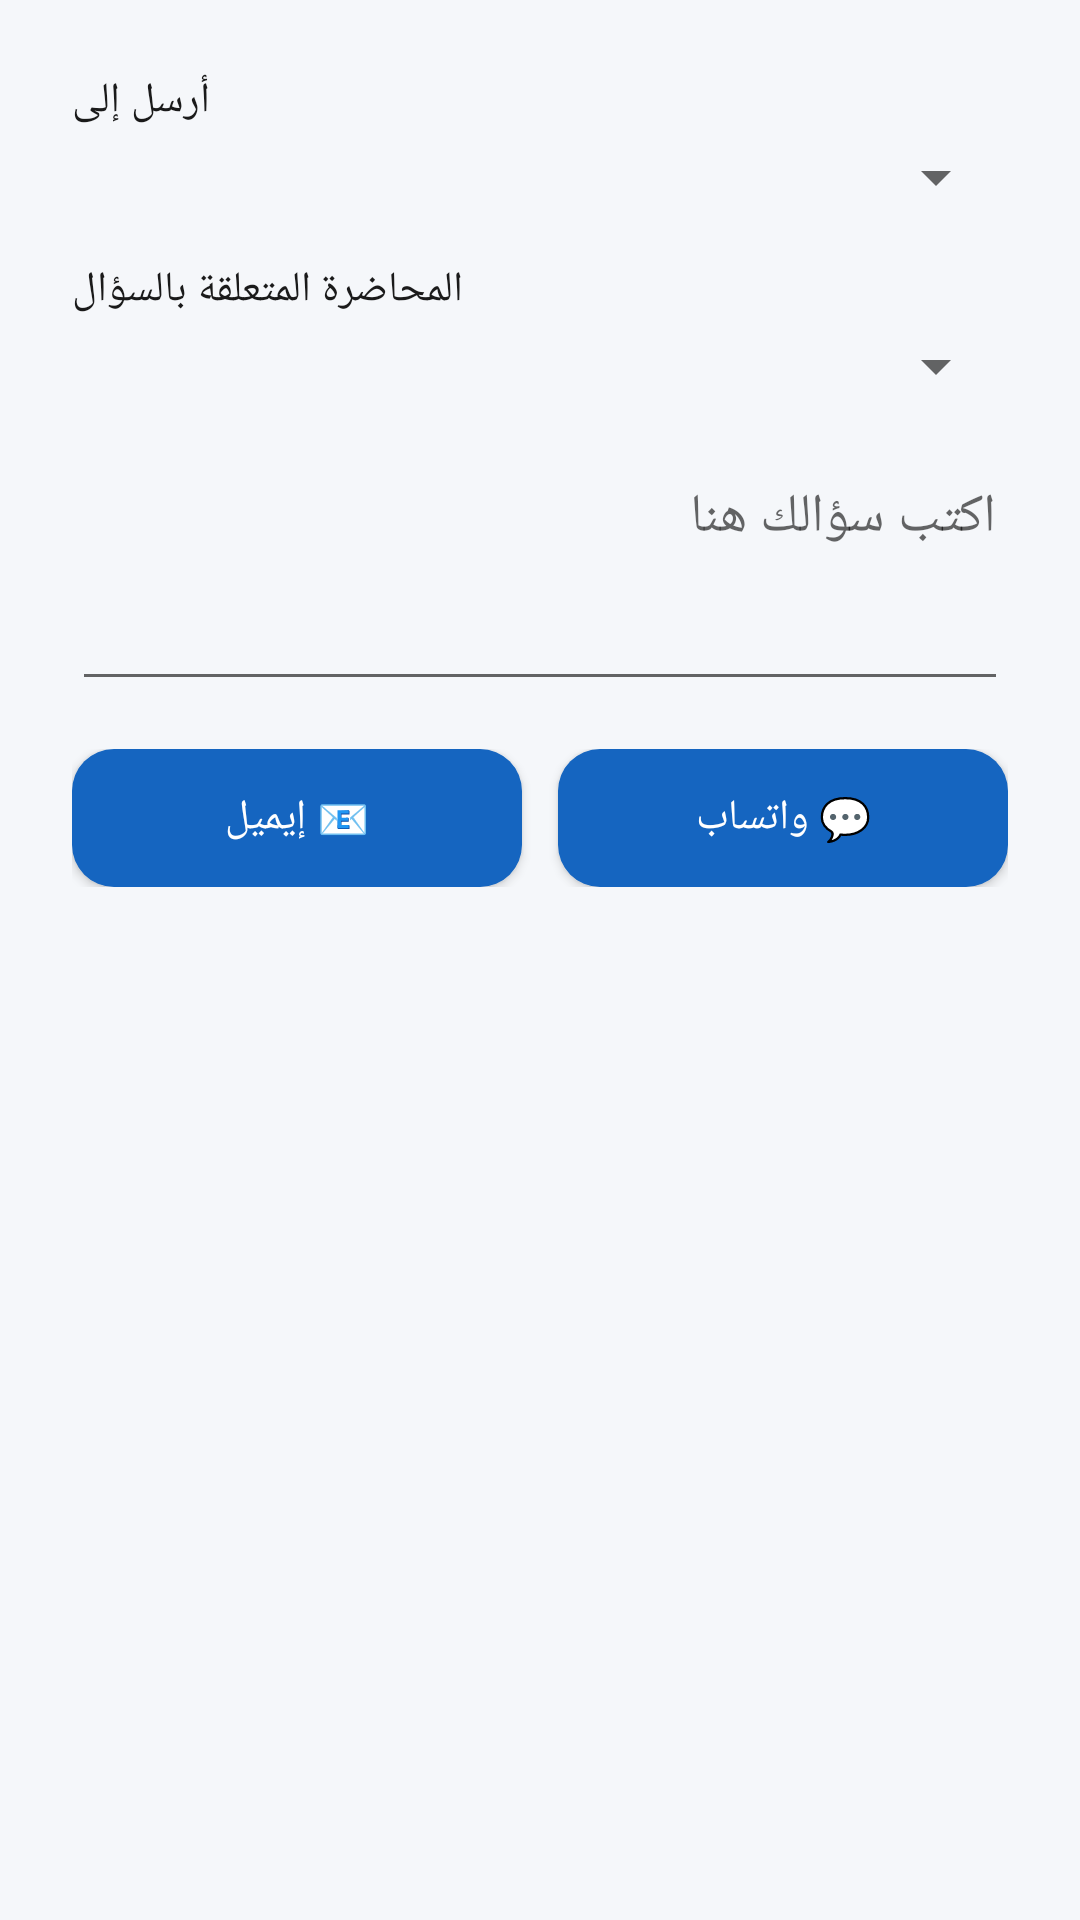

This screen was rendered from an Android layout file. Write that file and the resources it references.
<!-- AndroidManifest.xml: application theme AppTheme -->
<!-- res/layout/dialog_ask_question.xml -->
<?xml version="1.0" encoding="utf-8"?>
<LinearLayout xmlns:android="http://schemas.android.com/apk/res/android"
    android:layout_width="match_parent"
    android:layout_height="wrap_content"
    android:orientation="vertical"
    android:padding="24dp">

    <TextView
        android:layout_width="wrap_content"
        android:layout_height="wrap_content"
        android:text="أرسل إلى"
        android:textColor="@color/text_dark"
        android:layout_marginBottom="4dp" />

    <Spinner
        android:id="@+id/spinnerDoctor"
        android:layout_width="match_parent"
        android:layout_height="wrap_content"
        android:layout_marginBottom="16dp" />

    <TextView
        android:layout_width="wrap_content"
        android:layout_height="wrap_content"
        android:text="المحاضرة المتعلقة بالسؤال"
        android:textColor="@color/text_dark"
        android:layout_marginBottom="4dp" />

    <Spinner
        android:id="@+id/spinnerLecture"
        android:layout_width="match_parent"
        android:layout_height="wrap_content"
        android:layout_marginBottom="16dp" />

    <EditText
        android:id="@+id/etQuestionText"
        android:layout_width="match_parent"
        android:layout_height="wrap_content"
        android:hint="اكتب سؤالك هنا"
        android:minLines="3"
        android:gravity="top|start"
        android:layout_marginBottom="16dp" />

    <LinearLayout
        android:layout_width="match_parent"
        android:layout_height="wrap_content"
        android:orientation="horizontal">

        <Button
            android:id="@+id/btnSendEmail"
            android:layout_width="0dp"
            android:layout_height="46dp"
            android:layout_weight="1"
            android:layout_marginEnd="6dp"
            android:text="📧 إيميل"
            android:textAllCaps="false"
            android:textColor="@color/white"
            android:background="@drawable/bg_button_rounded" />

        <Button
            android:id="@+id/btnSendWhatsapp"
            android:layout_width="0dp"
            android:layout_height="46dp"
            android:layout_weight="1"
            android:layout_marginStart="6dp"
            android:text="💬 واتساب"
            android:textAllCaps="false"
            android:textColor="@color/white"
            android:background="@drawable/bg_button_rounded" />

    </LinearLayout>

</LinearLayout>
<!-- resources referenced by this layout -->
<resources>
  <color name="text_dark">#1A1A1A</color>
  <color name="white">#FFFFFF</color>
  <!-- drawable bg_button_rounded (drawable) -->
  <shape xmlns:android="http://schemas.android.com/apk/res/android"
      android:shape="rectangle">
      <solid android:color="@color/primary"/>
      <corners android:radius="14dp"/>
  </shape>
  <style name="AppTheme" parent="Theme.MaterialComponents.Light.NoActionBar">
          <item name="colorPrimary">@color/primary</item>
          <item name="colorPrimaryDark">@color/primary_dark</item>
          <item name="colorAccent">@color/accent</item>
          <item name="android:windowBackground">@color/background</item>
      </style>
  <color name="primary">#1565C0</color>
  <color name="primary_dark">#0D47A1</color>
  <color name="accent">#42A5F5</color>
  <color name="background">#F5F7FA</color>
</resources>
